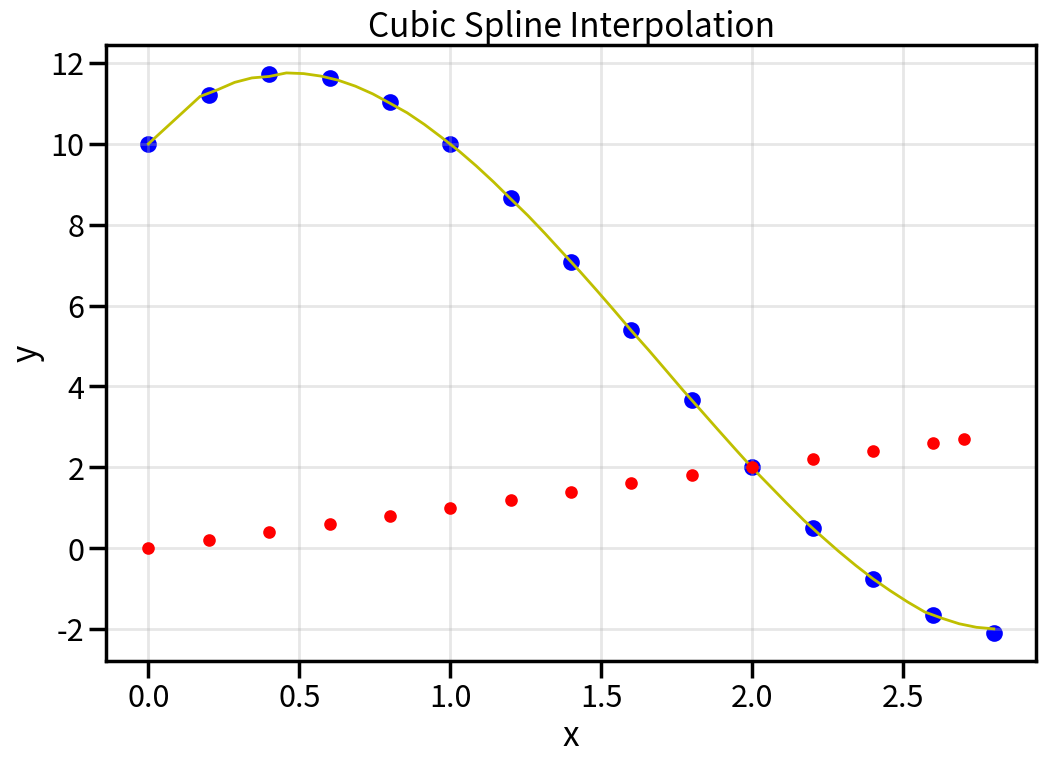

The script that saved this image:
import matplotlib.pyplot as plt
import numpy as np
import seaborn as sns

def my_cubic_spline_flat(x, y, X):
    n = len(x)
    if n < 2:
        raise ValueError("Needs a minimum of 2 data points")
    h = np.diff(x)
    A = np.zeros((n, n))
    B = np.zeros(n)
    A[0, 0] = 1.0
    A[n-1, n-1] = 1.0

    for i in range(1, n-1):
        A[i, i-1] = h[i-1]
        print(A)
        A[i, i] = 2.0 * (h[i-1] + h[i])
        A[i, i+1] = h[i]
        B[i] = 6.0 * ((y[i+1] - y[i])/ h[i] - (y[i] - y[i-1]) / h[i-1])

    S = np.linalg.solve(A, B)
    Y = np.zeros(len(X))

    for idx, xi in enumerate(X):
        if xi <= x[0]:
            i = 0
        elif xi >= x[-1]:
            i = n - 2
        else:
            i = np.searchsorted(x, xi) - 1
            if i >= n - 1:
                i = n - 2

        dx = xi - x[i]
        dx_interval = x[i+1] - x[i]

        a = y[i]
        b = (y[i+1] - y[i]) / dx_interval - dx_interval * (2*S[i] + S[i+1]) / 6.0
        c = S[i] / 2.0
        d = (S[i+1] - S[i]) / (6.0 * dx_interval)

        Y[idx] = a + b*dx + c*dx**2 + dx*dx**3
    return Y


x = np.array([0., 0.2, 0.4, 0.6, 0.8, 1., 1.2, 1.4, 1.6, 1.8, 2., 2.2, 2.4, 2.6, 2.8])
y = np.array([10., 11.216, 11.728, 11.632, 11.024, 10., 8.656, 7.088, 5.392, 3.664, 2., 0.496, -0.752, -1.648, -2.096])
X_test1 = np.array([0., 0.2, 0.4, 0.6, 0.8, 1., 1.2, 1.4, 1.6, 1.8, 2., 2.2, 2.4, 2.6, 2.7])
Y_test1 = my_cubic_spline_flat(x, y, X_test1)

print("Test 1 - Interpolation at original points:")
print("Original y values:")
print(y)
print("Interpolated Y values:")
print(Y_test1)
print("Max difference:", np.max(np.abs(y - Y_test1)))
print()


# Test 2
X_test2 = np.linspace(0, 2.8, 50)
Y_test2 = my_cubic_spline_flat(x, y, X_test2)

sns.set_context("poster")

plt.figure(figsize=(12, 8))
plt.scatter(x, y, color='b', s=100)
plt.plot(X_test2, Y_test2, 'y-', linewidth=2)
plt.scatter(X_test1, X_test1, color='r', s=50, zorder=4)
plt.title("Cubic Spline Interpolation")
plt.xlabel("x")
plt.ylabel("y")
plt.grid(True, alpha=0.3)
plt.show()

